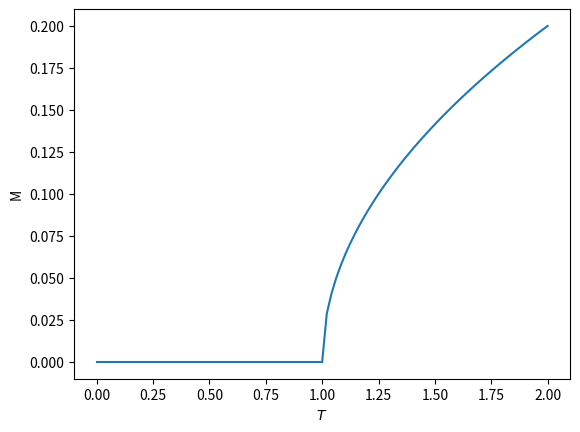

Generate this figure with matplotlib:
import matplotlib.pyplot as plt
import numpy as np

h=0.05
phase1 = np.linspace(0.0, 1.0, num=50)
phase2 = np.linspace(1.0, 2.0, num=50)

fig, ax = plt.subplots()

M1 = 0*phase1
M2 = 0.2*(phase2-1.0)**0.5
plt.plot(phase1, M1, color='C0')
plt.plot(phase2, M2, color='C0')

plt.xlabel(r'$T$')
plt.ylabel('M')
plt.show()

